Image classification data set "CNN_cropfield" (LinhVu1027/DeepLearning-BasicImageClassification-Numpy-Tensorflow on GitHub). Class labels (3): lua co de, lua nga, lua tot.

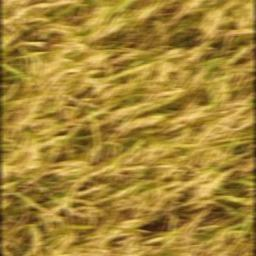
Label: lua tot

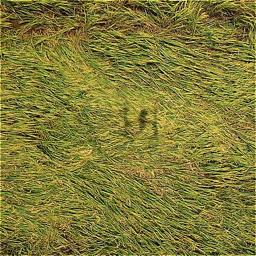
Label: lua nga

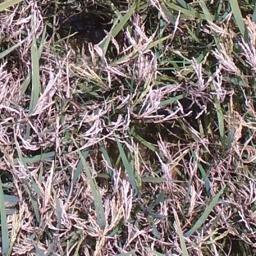
Label: lua co de

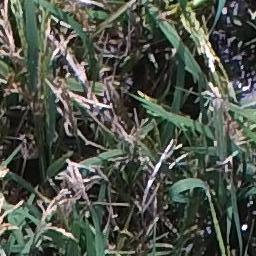
Label: lua co de

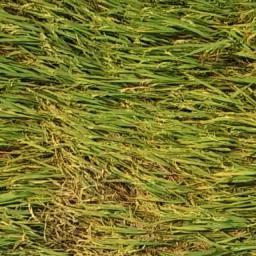
Label: lua nga

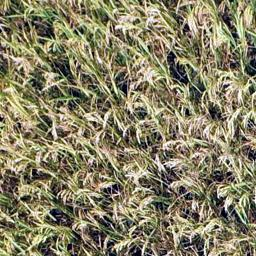
Label: lua tot
